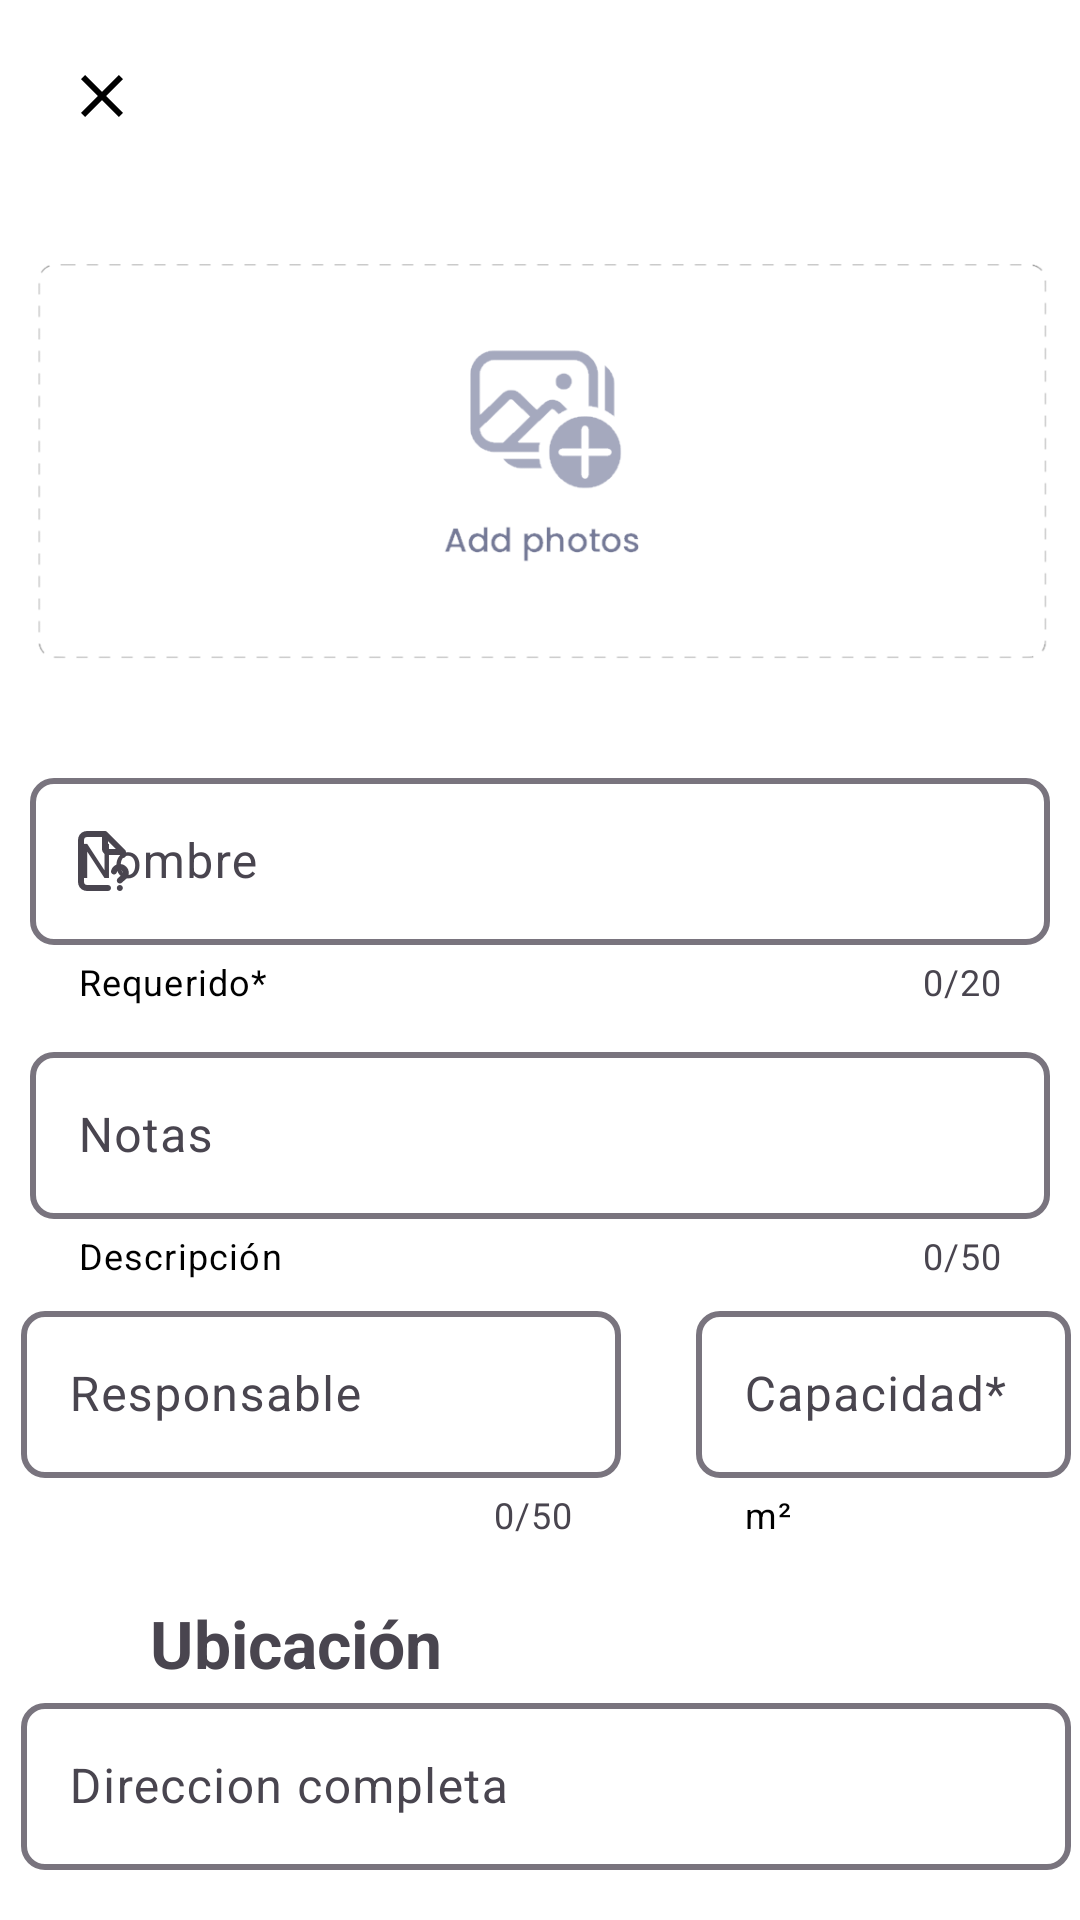

The Android layout XML behind this screen, and the referenced resources:
<!-- AndroidManifest.xml: application theme Theme.ProyectoMultimedia -->
<!-- res/layout/custom_dialog.xml -->
<?xml version="1.0" encoding="utf-8"?>
<androidx.coordinatorlayout.widget.CoordinatorLayout xmlns:android="http://schemas.android.com/apk/res/android"
    xmlns:app="http://schemas.android.com/apk/res-auto"
    android:layout_width="match_parent"
    android:layout_height="match_parent">

    <com.google.android.material.appbar.AppBarLayout
        android:layout_width="match_parent"
        android:layout_height="wrap_content"
        app:elevation="0dp">

        <androidx.appcompat.widget.Toolbar
            android:id="@+id/toolbar"
            android:layout_width="match_parent"
            android:layout_height="?attr/actionBarSize"
            android:backgroundTint="@color/white"
            android:background="@color/white"
            android:paddingEnd="16dp"
            android:paddingStart="6dp"
            app:contentInsetStartWithNavigation="0dp"
            app:navigationIcon="@drawable/svg_prb1" />

    </com.google.android.material.appbar.AppBarLayout>

    <FrameLayout
        android:layout_width="match_parent"
        android:layout_height="match_parent"
        app:layout_behavior="@string/appbar_scrolling_view_behavior">

        <LinearLayout
            android:layout_width="match_parent"
            android:layout_height="match_parent"
            android:orientation="vertical">

            <ImageView
                android:layout_marginStart="10dp"
                android:layout_marginEnd="10dp"
                android:layout_width="match_parent"
                android:layout_height="180dp"
                android:src="@drawable/png_file"
                android:layout_gravity="center_horizontal"/>

                <com.google.android.material.textfield.TextInputLayout
                    android:layout_marginTop="10dp"
                    android:layout_marginStart="10dp"
                    android:layout_marginEnd="10dp"
                    app:startIconDrawable="@drawable/svg_formname"

                    android:id="@+id/formEdit1"
                    android:layout_width="match_parent"
                    android:layout_height="wrap_content"
                    android:layout_gravity="center_horizontal"
                    android:hint="Nombre"
                    app:helperText="Requerido*"
                    app:helperTextTextColor="@color/black"
                    app:counterEnabled="true"
                    app:counterMaxLength="20"
                    app:endIconMode="clear_text"
                    app:boxBackgroundColor="@color/colorPrimary"
                    app:boxCornerRadiusBottomEnd="8dp"
                    app:boxCornerRadiusBottomStart="8dp"
                    app:boxCornerRadiusTopEnd="8dp"
                    app:boxCornerRadiusTopStart="8dp"
                    app:boxStrokeWidth="2dp"
                    app:errorTextAppearance="@style/HintTextAppearance">

                    <com.google.android.material.textfield.TextInputEditText
                        android:maxLength="21"
                        android:layout_width="match_parent"
                        android:layout_height="wrap_content"
                        android:textColor="@android:color/black"/>
                </com.google.android.material.textfield.TextInputLayout>


            <com.google.android.material.textfield.TextInputLayout
                android:layout_marginStart="10dp"
                android:layout_marginEnd="10dp"
                android:layout_marginTop="10dp"

                android:id="@+id/formEdit3"
                android:layout_width="match_parent"
                android:layout_height="wrap_content"
                android:layout_gravity="center_horizontal"
                android:hint="Notas"
                app:helperText="Descripción"
                app:helperTextTextColor="@color/black"
                app:counterEnabled="true"
                app:counterMaxLength="50"
                app:endIconMode="clear_text"
                app:boxBackgroundColor="@color/colorPrimary"
                app:boxCornerRadiusBottomEnd="8dp"
                app:boxCornerRadiusBottomStart="8dp"
                app:boxCornerRadiusTopEnd="8dp"
                app:boxCornerRadiusTopStart="8dp"
                app:boxStrokeWidth="2dp"
                app:errorTextAppearance="@style/HintTextAppearance">

                <com.google.android.material.textfield.TextInputEditText
                    android:maxLength="51"
                    android:layout_width="match_parent"
                    android:layout_height="wrap_content"
                    android:textColor="@android:color/black"/>
            </com.google.android.material.textfield.TextInputLayout>


            <LinearLayout
                android:layout_marginTop="5dp"
                android:layout_width="match_parent"
                android:layout_height="wrap_content"
                android:orientation="horizontal">


                <com.google.android.material.textfield.TextInputLayout
                    android:layout_marginStart="7dp"
                    android:layout_marginEnd="20dp"
                    android:layout_marginTop="10dp"

                    android:id="@+id/formEdit5"
                    android:layout_width="200dp"
                    android:layout_height="wrap_content"
                    android:layout_gravity="center_horizontal"
                    android:hint="Responsable"
                    app:helperTextTextColor="@color/black"
                    app:counterEnabled="true"
                    app:counterMaxLength="50"
                    app:endIconMode="clear_text"
                    app:boxBackgroundColor="@color/colorPrimary"
                    app:boxCornerRadiusBottomEnd="8dp"
                    app:boxCornerRadiusBottomStart="8dp"
                    app:boxCornerRadiusTopEnd="8dp"
                    app:boxCornerRadiusTopStart="8dp"
                    app:boxStrokeWidth="2dp"
                    app:errorTextAppearance="@style/HintTextAppearance">

                    <com.google.android.material.textfield.TextInputEditText
                        android:maxLength="51"
                        android:layout_width="match_parent"
                        android:layout_height="wrap_content"
                        android:textColor="@android:color/black"/>
                </com.google.android.material.textfield.TextInputLayout>

                <com.google.android.material.textfield.TextInputLayout
                    android:layout_marginStart="5dp"
                    android:layout_marginEnd="20dp"
                    android:layout_marginTop="10dp"

                    android:id="@+id/formEdit6"
                    android:layout_width="125dp"
                    android:layout_height="wrap_content"
                    android:layout_gravity="center_horizontal"
                    android:hint="Capacidad*"
                    app:helperTextTextColor="@color/black"
                    app:endIconMode="clear_text"
                    app:helperText="m²"
                    app:boxBackgroundColor="@color/colorPrimary"
                    app:boxCornerRadiusBottomEnd="8dp"
                    app:boxCornerRadiusBottomStart="8dp"
                    app:boxCornerRadiusTopEnd="8dp"
                    app:boxCornerRadiusTopStart="8dp"
                    app:boxStrokeWidth="2dp"
                    app:errorTextAppearance="@style/HintTextAppearance">

                    <com.google.android.material.textfield.TextInputEditText
                        android:layout_width="match_parent"
                        android:layout_height="wrap_content"
                        android:textColor="@android:color/black"/>
                </com.google.android.material.textfield.TextInputLayout>
            </LinearLayout>

            <TextView
                android:layout_marginTop="10dp"
                android:layout_marginStart="50dp"
                android:layout_width="wrap_content"
                android:layout_height="wrap_content"
                android:text="Ubicación"
                android:textSize="22sp"
                android:textStyle="bold"/>

            <LinearLayout
                android:layout_width="wrap_content"
                android:layout_height="wrap_content"
                android:orientation="horizontal">


                <com.google.android.material.textfield.TextInputLayout
                    android:layout_marginStart="7dp"
                    android:layout_marginEnd="20dp"
                    android:layout_marginTop="10dp"

                    android:id="@+id/formEdit2"
                    android:layout_width="350dp"
                    android:layout_height="wrap_content"
                    android:layout_gravity="center_horizontal"
                    android:hint="Direccion completa"
                    app:counterEnabled="true"
                    app:counterMaxLength="50"
                    app:endIconMode="clear_text"
                    app:boxBackgroundColor="@color/colorPrimary"
                    app:boxCornerRadiusBottomEnd="8dp"
                    app:boxCornerRadiusBottomStart="8dp"
                    app:boxCornerRadiusTopEnd="8dp"
                    app:boxCornerRadiusTopStart="8dp"
                    app:boxStrokeWidth="2dp"
                    app:errorTextAppearance="@style/HintTextAppearance">

                    <com.google.android.material.textfield.TextInputEditText
                        android:maxLength="51"
                        android:layout_width="match_parent"
                        android:layout_height="wrap_content"
                        android:textColor="@android:color/black"/>
                </com.google.android.material.textfield.TextInputLayout>
            </LinearLayout>


        </LinearLayout>



    </FrameLayout>

</androidx.coordinatorlayout.widget.CoordinatorLayout>
<!-- resources referenced by this layout -->
<resources>
  <color name="black">#FF000000</color>
  <color name="colorPrimary">#FFFFFF</color>
  <color name="white">#FFFFFFFF</color>
  <!-- drawable png_file: png bitmap (drawable, 16366 bytes) -->
  <!-- drawable svg_formname: vector/xml drawable (drawable, 3045 chars, omitted) -->
  <!-- drawable svg_prb1 (drawable) -->
  <vector xmlns:android="http://schemas.android.com/apk/res/android"         android:width="24dp"         android:height="24dp"         android:viewportWidth="24.0"         android:viewportHeight="24.0">     <path         android:fillColor="#FF000000"         android:pathData="M19,6.41L17.59,5 12,10.59 6.41,5 5,6.41 10.59,12 5,17.59 6.41,19 12,13.41 17.59,19 19,17.59 13.41,12z"/> </vector>
  <style name="HintTextAppearance" parent="TextAppearance.MaterialComponents.Subtitle1">
  
      </style>
  <style name="Theme.ProyectoMultimedia" parent="Base.Theme.ProyectoMultimedia">
          <item name="android:windowBackground">@android:color/white</item>
      </style>
  <style name="Base.Theme.ProyectoMultimedia" parent="Theme.Material3.DayNight.NoActionBar">
          
          <item name="colorPrimary">@color/custom_button</item>
      </style>
  <color name="custom_button">#53b068</color>
</resources>
